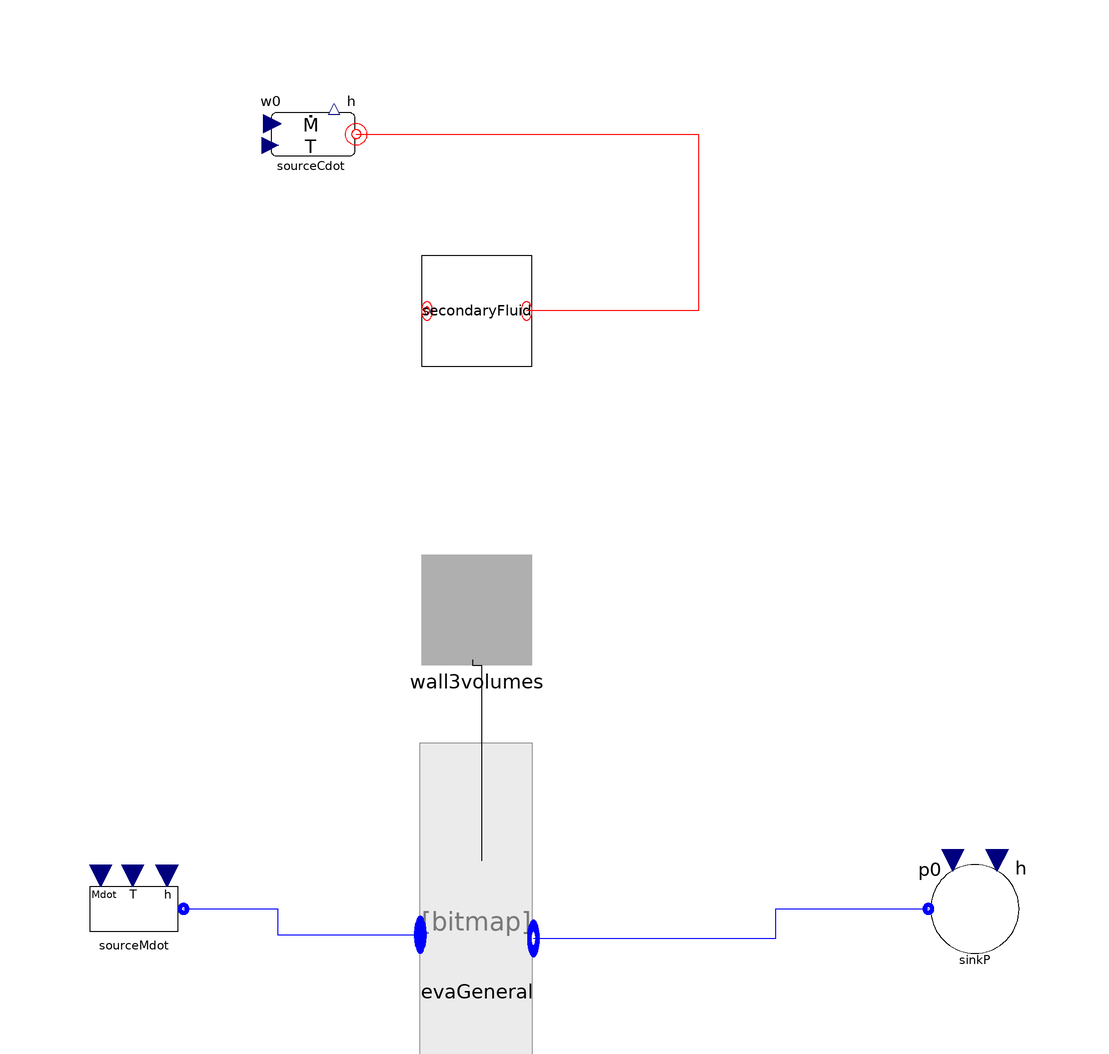

Above is the diagram view of the following Modelica model: its components placed by their Placement annotations and its connect equations drawn as lines.

model Test_EvaWaterWall
replaceable package Medium =
     ExternalMedia.Examples.WaterCoolProp;

  parameter Modelica.SIunits.AbsolutePressure p_out = 60E5;
  parameter Modelica.SIunits.Temperature T_sf_su = 1000+273.15;
parameter Medium.ThermodynamicState stateOut= Medium.setState_pT(p_out,T_sf_su-100);
parameter Modelica.SIunits.SpecificEnthalpy h0 = Medium.specificEnthalpy(stateOut);
parameter Integer n=3;
parameter Boolean counterCurrent = true;
ThermoCycle.Components.Units.HeatExchangers.MB_HX.Components.Evaporator.EvaGeneral
                                                                                    evaGeneral(
    redeclare package Medium = Medium,
    hstartSC=7.7E5,
    hstartTP=2E6,
    hstartSH=3E6,
    lstartTP=175,
    lstartSH=150,
    lstartSC=50,
    YY=1.57,
    pstart=6000000)
    annotation (Placement(transformation(extent={{-10,-62},{10,-42}})));
ThermoCycle.Components.Units.HeatExchangers.MB_HX.Components.SecondaryFluid.SecondaryFluid
                                                                                           secondaryFluid(
    n=n,
    Usf=1000,
    AA=0.0019,
    YY=1.57,
    L_total=500)
    annotation (Placement(transformation(extent={{-10,48},{10,68}})));
  ThermoCycle.Components.FluidFlow.Reservoirs.SourceMdot sourceMdot(redeclare
      package Medium =                                                                        Medium,
    Mdot_0=0.5,
    T_0=349.15)
    annotation (Placement(transformation(extent={{-72,-60},{-52,-40}})));
  ThermoCycle.Components.FluidFlow.Reservoirs.SinkP sinkP(redeclare package
      Medium =                                                                      Medium, p0=6000000)
    annotation (Placement(transformation(extent={{80,-60},{100,-40}})));
  ThermoCycle.Components.FluidFlow.Reservoirs.SourceCdot sourceCdot(Mdot_0=5, T_0=
        1273.15)
    annotation (Placement(transformation(extent={{-40,80},{-20,100}})));

ThermoCycle.Components.Units.HeatExchangers.MB_HX.Components.Wall.wall  wall3volumes(
    cp_w=500,
    L_total=500,
    M_w=80,
    n=3,
    TstartWall={513.15,513.15,673.15})
    annotation (Placement(transformation(extent={{-10,-6},{10,14}})));
initial equation
 //evaGeneral.volumeSH.h_b = h0;
der(evaGeneral.volumeSH.h_b) = 0;
    der(evaGeneral.volumeSC.ll) = 0;
    der(evaGeneral.volumeTP.ll) = 0;
equation
    /* If statement to allow parallel or counter current structure*/

 if counterCurrent then
connect( wall3volumes.QmbOut, secondaryFluid.mbIn[n:-1:1]);
else
  connect(wall3volumes.QmbOut, secondaryFluid.mbIn);
end if;

  connect(sourceCdot.flange, secondaryFluid.InFlow_sf) annotation (Line(
      points={{-21.8,89.9},{40,89.9},{40,58},{9,58}},
      color={255,0,0},
      smooth=Smooth.None));
  connect(wall3volumes.QmbIn, evaGeneral.mbOut)
    annotation (Line(
      points={{-0.8,-5},{-0.8,-6},{0.888889,-6},{0.888889,-41.3333}},
      color={0,0,0},
      smooth=Smooth.None));

  connect(sourceMdot.flangeB, evaGeneral.InFlow) annotation (Line(
      points={{-53,-50},{-36,-50},{-36,-54.6667},{-10.2222,-54.6667}},
      color={0,0,255},
      smooth=Smooth.None));
  connect(evaGeneral.OutFlow, sinkP.flangeB) annotation (Line(
      points={{10.2222,-55.3333},{54,-55.3333},{54,-50},{81.6,-50}},
      color={0,0,255},
      smooth=Smooth.None));
  annotation (Diagram(coordinateSystem(preserveAspectRatio=false, extent={{-100,
            -100},{100,100}}), graphics),
    experiment(StopTime=15000),
    __Dymola_experimentSetupOutput);
end Test_EvaWaterWall;